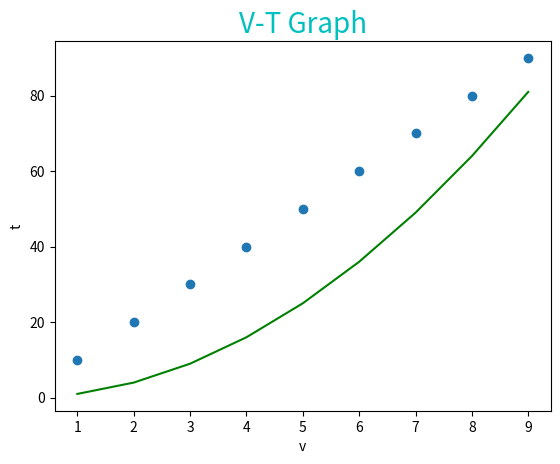

Reproduce this figure in Python.
import matplotlib.pyplot as plt

data1= {
    "x" : [i for i in range (1,10)],
    "y" : [i * i for i in range (1,10)]
    }
data2={
    "x" : [i for i in range (1,10)],
    "y" : [i * 10 for i in range (1,10)]
    }
plt.plot(
    data1["x"],
    data1["y"],
    color="g"
    )
    
plt.scatter(
    data2["x"],
    data2["y"],
    marker="o"
    )
plt.xlabel("v")
plt.title("V-T Graph", fontsize=20,color='c')
plt.ylabel("t")
plt.show()